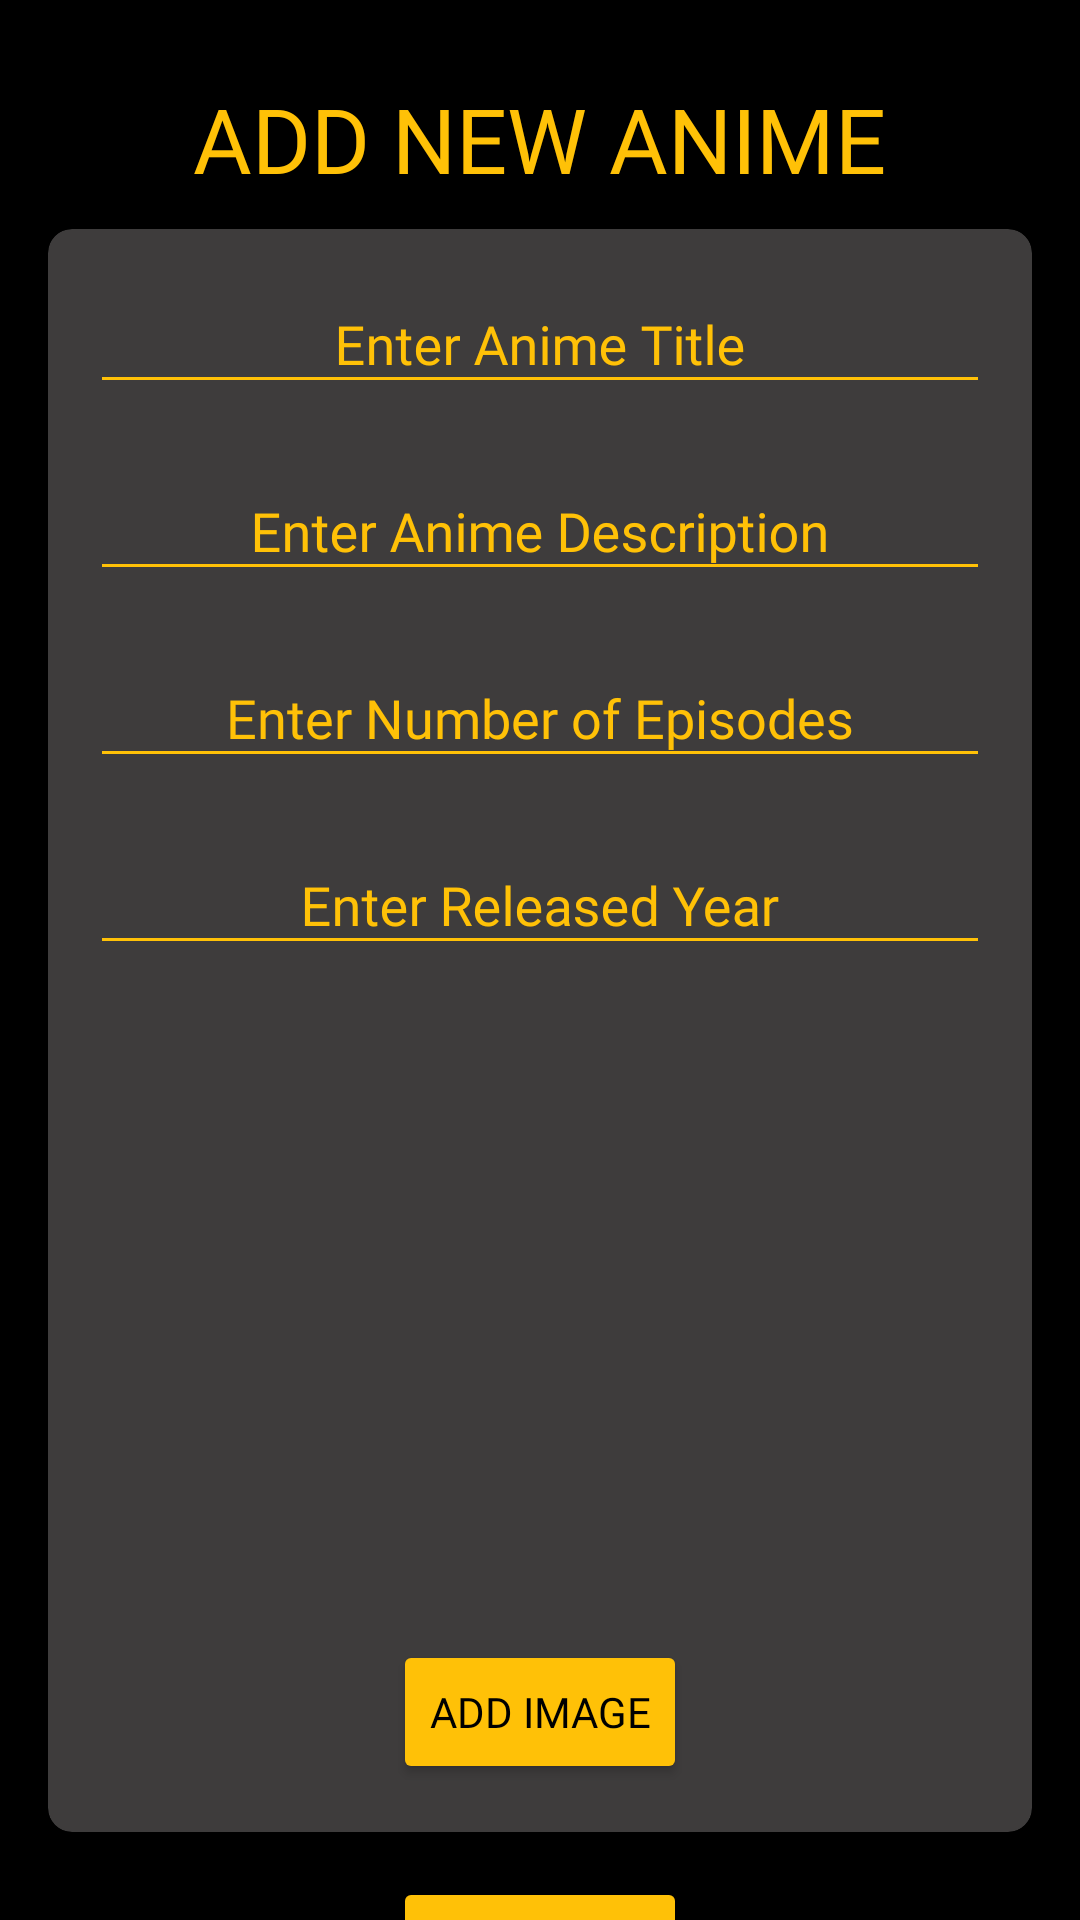

Produce the Android XML layout that renders to this screen, including the resource entries it uses.
<!-- AndroidManifest.xml: application theme Theme.AppCompat.DayNight.DarkActionBar -->
<!-- res/layout/add_anime_layout.xml -->
<?xml version="1.0" encoding="utf-8"?>
<ScrollView xmlns:android="http://schemas.android.com/apk/res/android"
    xmlns:app="http://schemas.android.com/apk/res-auto"
    xmlns:tools="http://schemas.android.com/tools"
    android:layout_width="match_parent"
    android:layout_height="match_parent"
    android:background="@color/black"
    tools:context=".ui.add_anime.AddanimeFragment">


    <LinearLayout
        android:layout_width="match_parent"
        android:layout_height="match_parent"
        android:background="@color/black"
        android:orientation="vertical"
        android:padding="16dp">


        <TextView
            android:layout_width="wrap_content"
            android:layout_height="wrap_content"
            android:layout_gravity="center"
            android:fontFamily="@font/lato_bold"
            android:paddingTop="10dp"
            android:text="@string/add_new_anime"
            android:textColor="@color/imdb_yellow"
            android:textSize="30sp" />


        <androidx.cardview.widget.CardView
            android:layout_width="match_parent"
            android:layout_height="wrap_content"
            android:layout_gravity="center"
            android:layout_marginTop="10dp"
            app:cardBackgroundColor="@color/imdb_grey"
            app:cardCornerRadius="8dp">

            <LinearLayout
                android:layout_width="match_parent"
                android:layout_height="match_parent"
                android:layout_margin="6dp"
                android:orientation="vertical">

                <com.google.android.material.textfield.TextInputLayout
                    android:layout_width="300dp"
                    android:layout_height="wrap_content"
                    android:layout_gravity="center"
                    android:backgroundTint="@color/imdb_yellow"
                    android:textColorHint="@color/imdb_yellow">

                    <com.google.android.material.textfield.TextInputEditText
                        android:id="@+id/Anime_title"
                        android:layout_width="match_parent"
                        android:layout_height="wrap_content"
                        android:layout_gravity="center"
                        android:backgroundTint="@color/imdb_yellow"
                        android:fontFamily="@font/lato_bold"
                        android:gravity="center"
                        android:hint="@string/enter_anime_title"
                        android:inputType="text"
                        android:textColor="@color/white"
                        tools:ignore="TouchTargetSizeCheck" />

                </com.google.android.material.textfield.TextInputLayout>

                <com.google.android.material.textfield.TextInputLayout
                    android:layout_width="300dp"
                    android:layout_height="wrap_content"
                    android:layout_gravity="center"
                    android:layout_marginTop="10dp"
                    android:backgroundTint="@color/imdb_yellow"
                    android:textColorHint="@color/imdb_yellow">

                    <com.google.android.material.textfield.TextInputEditText
                        android:id="@+id/Anime_Desc"
                        android:layout_width="match_parent"
                        android:layout_height="wrap_content"
                        android:backgroundTint="@color/imdb_yellow"
                        android:fontFamily="@font/lato_bold"
                        android:gravity="center"
                        android:hint="@string/enter_anime_description"
                        android:inputType="textMultiLine"
                        android:maxLines="10"
                        android:textColor="@color/white"
                        tools:ignore="TouchTargetSizeCheck" />

                </com.google.android.material.textfield.TextInputLayout>

                <com.google.android.material.textfield.TextInputLayout
                    android:layout_width="300dp"
                    android:layout_height="wrap_content"
                    android:layout_gravity="center"
                    android:layout_marginTop="10dp"
                    android:backgroundTint="@color/imdb_yellow"
                    android:textColorHint="@color/imdb_yellow">

                    <com.google.android.material.textfield.TextInputEditText
                        android:id="@+id/Anime_ep_number"
                        android:layout_width="match_parent"
                        android:layout_height="wrap_content"
                        android:backgroundTint="@color/imdb_yellow"
                        android:fontFamily="@font/lato_bold"
                        android:gravity="center"
                        android:hint="@string/enter_number_of_episodes"
                        android:inputType="number"
                        android:textColor="@color/white"
                        tools:ignore="TouchTargetSizeCheck" />

                </com.google.android.material.textfield.TextInputLayout>

                <com.google.android.material.textfield.TextInputLayout
                    android:layout_width="300dp"
                    android:layout_height="wrap_content"
                    android:layout_gravity="center"
                    android:layout_marginTop="10dp"
                    android:backgroundTint="@color/imdb_yellow"
                    android:textColorHint="@color/imdb_yellow">

                    <com.google.android.material.textfield.TextInputEditText
                        android:id="@+id/Anime_year_rel"
                        android:layout_width="match_parent"
                        android:layout_height="wrap_content"
                        android:backgroundTint="@color/imdb_yellow"
                        android:fontFamily="@font/lato_bold"
                        android:gravity="center"
                        android:hint="@string/enter_released_year"
                        android:inputType="number"
                        android:textColor="@color/white"
                        tools:ignore="TouchTargetSizeCheck" />

                </com.google.android.material.textfield.TextInputLayout>


                <ImageView
                    android:id="@+id/image_added"
                    android:layout_width="200dp"
                    android:layout_height="200dp"
                    android:layout_gravity="center"
                    android:layout_marginTop="15dp"
                    tools:ignore="ContentDescription" />

                <Button
                    android:id="@+id/AddImage_Btn"
                    android:layout_width="wrap_content"
                    android:layout_height="wrap_content"
                    android:layout_gravity="center"
                    android:layout_marginTop="10dp"
                    android:layout_marginBottom="10dp"
                    android:backgroundTint="@color/imdb_yellow"
                    android:fontFamily="@font/lato_bold"
                    android:text="@string/add_image"
                    android:textColor="@color/black" />

            </LinearLayout>

        </androidx.cardview.widget.CardView>

        <Button
            android:id="@+id/Add_anime_btn"
            android:layout_width="wrap_content"
            android:layout_height="wrap_content"
            android:layout_gravity="center"
            android:layout_marginTop="15dp"
            android:backgroundTint="@color/imdb_yellow"
            android:fontFamily="@font/lato_bold"
            android:text="@string/add_anime"
            android:textColor="@color/black" />


    </LinearLayout>

</ScrollView>
<!-- resources referenced by this layout -->
<resources>
  <color name="black">#FF000000</color>
  <color name="imdb_grey">#3E3C3C</color>
  <color name="imdb_yellow">#FFC107</color>
  <color name="white">#FFFFFFFF</color>
  <string name="add_anime">Add Anime</string>
  <string name="add_image">Add image</string>
  <string name="add_new_anime">ADD NEW ANIME</string>
  <string name="enter_anime_description">Enter Anime Description</string>
  <string name="enter_anime_title">Enter Anime Title</string>
  <string name="enter_number_of_episodes">Enter Number of Episodes</string>
  <string name="enter_released_year">Enter Released Year</string>
</resources>
